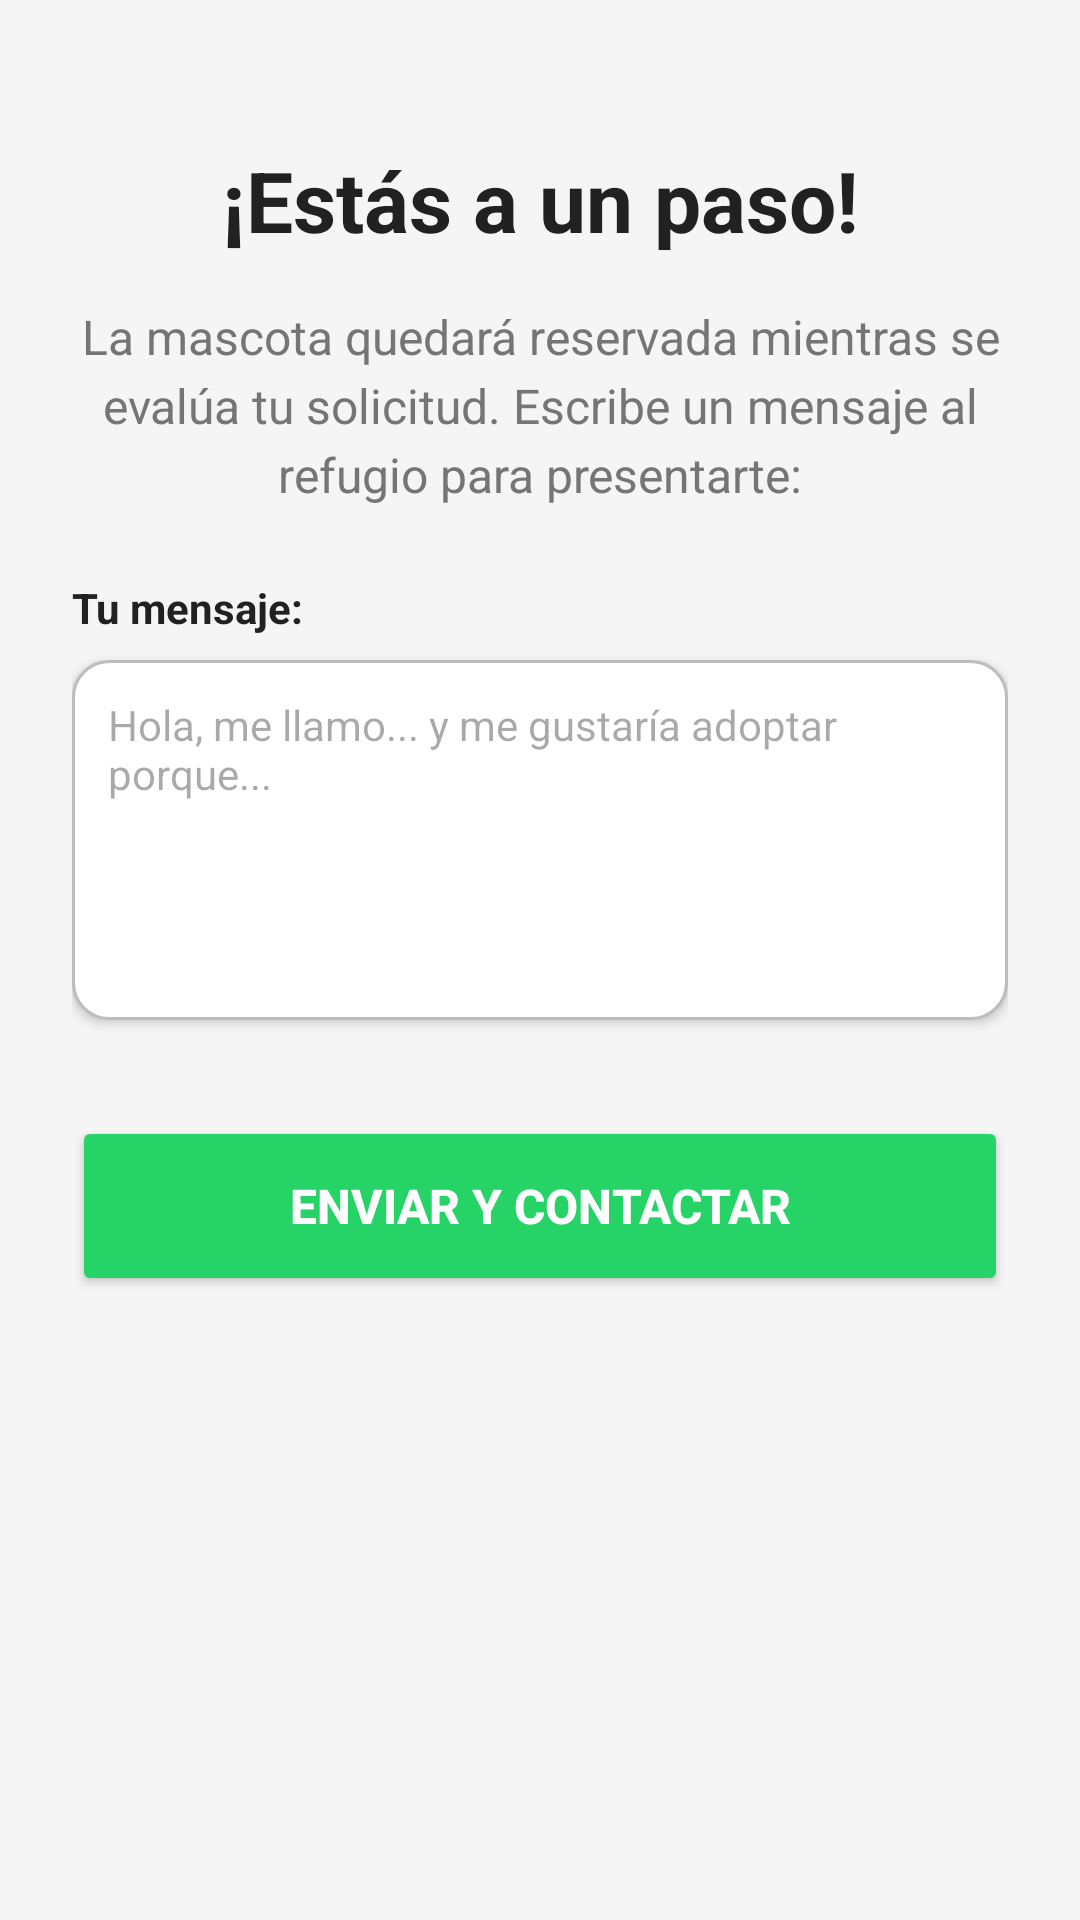

Here is an Android app screen rendered from its layout file. Give the layout XML and the strings, colors and styles it references.
<!-- AndroidManifest.xml: application theme Theme.PatitasAlRescate -->
<!-- res/layout/ly_adopcion.xml -->
<?xml version="1.0" encoding="utf-8"?>
<androidx.constraintlayout.widget.ConstraintLayout
    xmlns:android="http://schemas.android.com/apk/res/android"
    xmlns:app="http://schemas.android.com/apk/res-auto"
    xmlns:tools="http://schemas.android.com/tools"
    android:id="@+id/main"
    android:layout_width="match_parent"
    android:layout_height="match_parent"
    android:padding="24dp"
    android:background="@color/fondo_principal">

    <TextView
        android:id="@+id/txtTituloAdopcion"
        android:layout_width="0dp"
        android:layout_height="wrap_content"
        android:text="¡Estás a un paso!"
        android:textSize="28sp"
        android:textStyle="bold"
        android:textColor="@color/textoPrincipal"
        android:gravity="center"
        android:layout_marginTop="24dp"
        app:layout_constraintTop_toTopOf="parent"
        app:layout_constraintStart_toStartOf="parent"
        app:layout_constraintEnd_toEndOf="parent" />

    <TextView
        android:id="@+id/txtDetalleAdopcion"
        android:layout_width="0dp"
        android:layout_height="wrap_content"
        android:text="La mascota quedará reservada mientras se evalúa tu solicitud. Escribe un mensaje al refugio para presentarte:"
        android:textSize="16sp"
        android:textColor="@color/textoSecundario"
        android:lineSpacingExtra="4dp"
        android:gravity="center"
        android:layout_marginTop="16dp"
        app:layout_constraintTop_toBottomOf="@id/txtTituloAdopcion"
        app:layout_constraintStart_toStartOf="parent"
        app:layout_constraintEnd_toEndOf="parent" />

    <TextView
        android:id="@+id/lbl_mensaje"
        android:layout_width="wrap_content"
        android:layout_height="wrap_content"
        android:text="Tu mensaje:"
        android:textStyle="bold"
        android:textColor="@color/textoPrincipal"
        android:layout_marginTop="24dp"
        app:layout_constraintTop_toBottomOf="@id/txtDetalleAdopcion"
        app:layout_constraintStart_toStartOf="parent"/>

    <EditText
        android:id="@+id/edt_mensaje_adopcion"
        android:layout_width="match_parent"
        android:layout_height="120dp"
        android:layout_marginTop="8dp"
        android:background="@drawable/bg_input_rounded"
        android:padding="12dp"
        android:gravity="top|start"
        android:hint="Hola, me llamo... y me gustaría adoptar porque..."
        android:textSize="14sp"
        android:textColor="@color/texto_busqueda"
        android:inputType="textMultiLine"
        android:importantForAutofill="no"
        android:elevation="2dp"
        app:layout_constraintTop_toBottomOf="@id/lbl_mensaje"
        app:layout_constraintStart_toStartOf="parent"
        app:layout_constraintEnd_toEndOf="parent"/>

    <Button
        android:id="@+id/btnContactarWhatsapp"
        android:layout_width="match_parent"
        android:layout_height="60dp"
        android:text="Enviar y Contactar"
        android:textSize="16sp"
        android:textStyle="bold"
        android:backgroundTint="#25D366"
        android:textColor="@android:color/white"
        android:layout_marginTop="32dp"
        android:src="@android:drawable/ic_menu_call"
        app:iconGravity="textStart"
        app:layout_constraintTop_toBottomOf="@id/edt_mensaje_adopcion"
        app:layout_constraintStart_toStartOf="parent"
        app:layout_constraintEnd_toEndOf="parent" />

</androidx.constraintlayout.widget.ConstraintLayout>
<!-- resources referenced by this layout -->
<resources>
  <color name="fondo_principal">#F5F5F5</color>
  <color name="textoPrincipal">#212121</color>
  <color name="textoSecundario">#757575</color>
  <color name="texto_busqueda">#212121</color>
  <!-- drawable bg_input_rounded (drawable) -->
  <?xml version="1.0" encoding="utf-8"?>
  <shape xmlns:android="http://schemas.android.com/apk/res/android">
      <solid android:color="@color/fondo_input" /> <corners android:radius="12dp" /> <stroke android:width="1dp" android:color="#BDBDBD" />
  </shape>
  <style name="Theme.PatitasAlRescate" parent="Base.Theme.PatitasAlRescate" />
  <color name="fondo_input">#FFFFFF</color>
  <style name="Base.Theme.PatitasAlRescate" parent="Theme.Material3.DayNight.NoActionBar">
          
          <item name="android:windowSoftInputMode">adjustResize</item>
          <item name="colorPrimary">@color/marronPrimario</item>
          <item name="colorOnPrimary">@color/blanco</item>
          <item name="colorPrimaryContainer">@color/marronClaro</item>
          <item name="colorOnPrimaryContainer">@color/marronOscuro</item>
          <item name="colorSecondary">@color/grisAcento</item>
          <item name="colorOnSecondary">@color/negro</item>
          <item name="android:statusBarColor">@color/marronOscuro</item>
          <item name="android:windowLightStatusBar">false</item>
          <item name="android:textColorPrimary">@color/textoPrincipal</item>
          <item name="android:textColorSecondary">@color/textoSecundario</item>
  
          
          <item name="toolbarStyle">@style/Widget.Patitas.Toolbar</item>
      </style>
  <color name="marronPrimario">#795548</color>
  <color name="blanco">#FFFFFF</color>
  <color name="marronClaro">#D7CCC8</color>
  <color name="marronOscuro">#5D4037</color>
  <color name="grisAcento">#9E9E9E</color>
  <color name="negro">#000000</color>
  <style name="Widget.Patitas.Toolbar" parent="Widget.AppCompat.Toolbar">
          <item name="android:background">?attr/colorPrimary</item>
          <item name="titleTextColor">@color/blanco</item>
      </style>
</resources>
